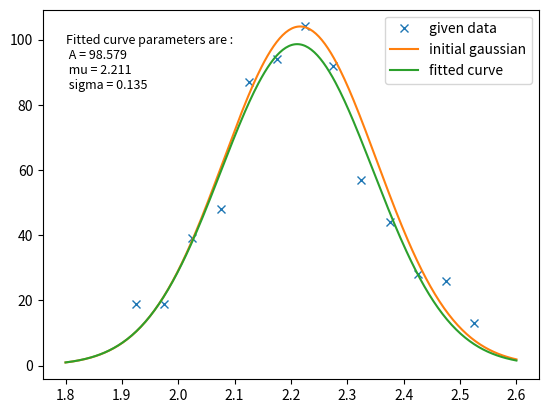

Write Python code to recreate this figure.
# 2.1.1 background

import statistics
from scipy.optimize import curve_fit
from scipy.stats import norm, chi2
from matplotlib import pyplot as plt
import numpy as np



# question 1
# defining lists
T = [ 1.925 + 0.05*i for i in range(13)]
N = [19, 19, 39, 48, 87, 94, 104, 92, 57, 44, 28, 26, 13]

data = []
for i in range(len(N)):
    for j in range(N[i]):
        data.append(T[i])

# meanT = sum(T)/len(T)
# meanN = sum(N)/len(N)
mean_data = sum(data)/len(data)
# print(f'mean of T ={meanT}')
# print(f'mean of T ={meanN}')
print(f'mean of T ={mean_data}')
# stdevT = statistics.stdev(T)
# stdevN = statistics.stdev(N)
stdev_data = statistics.stdev(data)
# print(f'stdev of T ={stdevT}')
# print(f'stdev of T ={stdevN}')
print(f'stdev of T ={stdev_data}')





# create N_sum
N_sum = np.cumsum(N)
# normal law
pdf = norm.pdf(T, loc=mean_data, scale=stdev_data)
cdf = norm.cdf(T, loc=mean_data, scale=stdev_data)

n_pdf = pdf/max(pdf)*max(N)

# question 2
if False: #toggle

    # histogram
    fig, axes = plt.subplots(1,2)
    axes[0].bar(T,N, width=0.05, align='center', label="data")
    axes[0].set_title("Number of light per flight-time")
    axes[0].set_xlabel("Flight time")
    axes[0].set_ylabel("Number of flights")


    # cumulative distribution
    axes[1].plot(T,N_sum, label='data') # just a curve
    # axes[1].bar(T,N_sum, width=0.05, align='center', label="data") # histogram-style
    axes[1].set_title("Cumulative number of flight per flight-time")
    axes[1].set_xlabel("Flight time")
    axes[1].set_ylabel("Total number of flights")


    # comparison to normal law
    #plot that on the corresponding graphs
    axes[0].bar(T, n_pdf, width=0.05, align='center', label="normal law", alpha=0.6)
    axes[1].plot(T, cdf*max(N_sum), label="normal law")
    # axes[1].bar(T, cdf, width=0.05, align='center', label="normal law")




    plt.tight_layout()
    axes[1].legend()

    plt.show()



# question 3
D = np.sum(([(a - b)**2/b for a, b in zip(N, n_pdf)]))
print("D^2:", D)



# question 4
dof = 12 # degrees of freedom
p_value = 1-chi2.cdf(D, dof)

print("P-Value:", p_value)

if p_value<0.05: # 0.05 is the condition for the 95% interval, if under that, we can reject the hypothesis
    print("p value is under 0.05, we can reject the hypothesis that it is a gaussian.")
else:
    print("p value is above 0.05, we can't reject the hypothesis that it is a gaussian.")





# 2.2 here and not in another 

#question 1
def gaussian(x, A, mu, sigma):
    return A * np.exp(-(x - mu)**2 / (2 * sigma**2))



initial_guess = [max(n_pdf), mean_data, stdev_data]
params, covariance = curve_fit(gaussian, T, N, p0=initial_guess)
A, mu, sigma = params

# for graphing
nbpts = 300
a = 1.8
b = 2.6
x = [a + i * (b - a) / (nbpts - 1) for i in range(nbpts)]

formatted_string = f'Fitted curve parameters are :\n A = {A:.3f}\n mu = {mu:.3f}\n sigma = {sigma:.3f}'
print(formatted_string)

if True: # toggle
    plt.plot(T, N, label="given data", linestyle="", marker="x")
    plt.plot(x, [gaussian(i, initial_guess[0], initial_guess[1], initial_guess[2]) for i in x], label="initial gaussian")
    plt.plot(x, [gaussian(i, A, mu, sigma) for i in x], label="fitted curve")
    plt.text(1.8, 85, formatted_string, fontsize=9, color='black')
    plt.legend()
    plt.show()



# question 2
# we use the convariance outputted in the previous question
print(f'Covariance matrix of the fit \n{covariance}')
# Get the standard errors (uncertainties) for A, mu, and sigma
std_err_A, std_err_mu, std_err_sigma = np.sqrt(np.diag(covariance))
print(f'Uncertainties :\n U_A : {2*std_err_A}\n U_mu : {2*std_err_mu}\n U_sigma : {2*std_err_sigma}')
















#